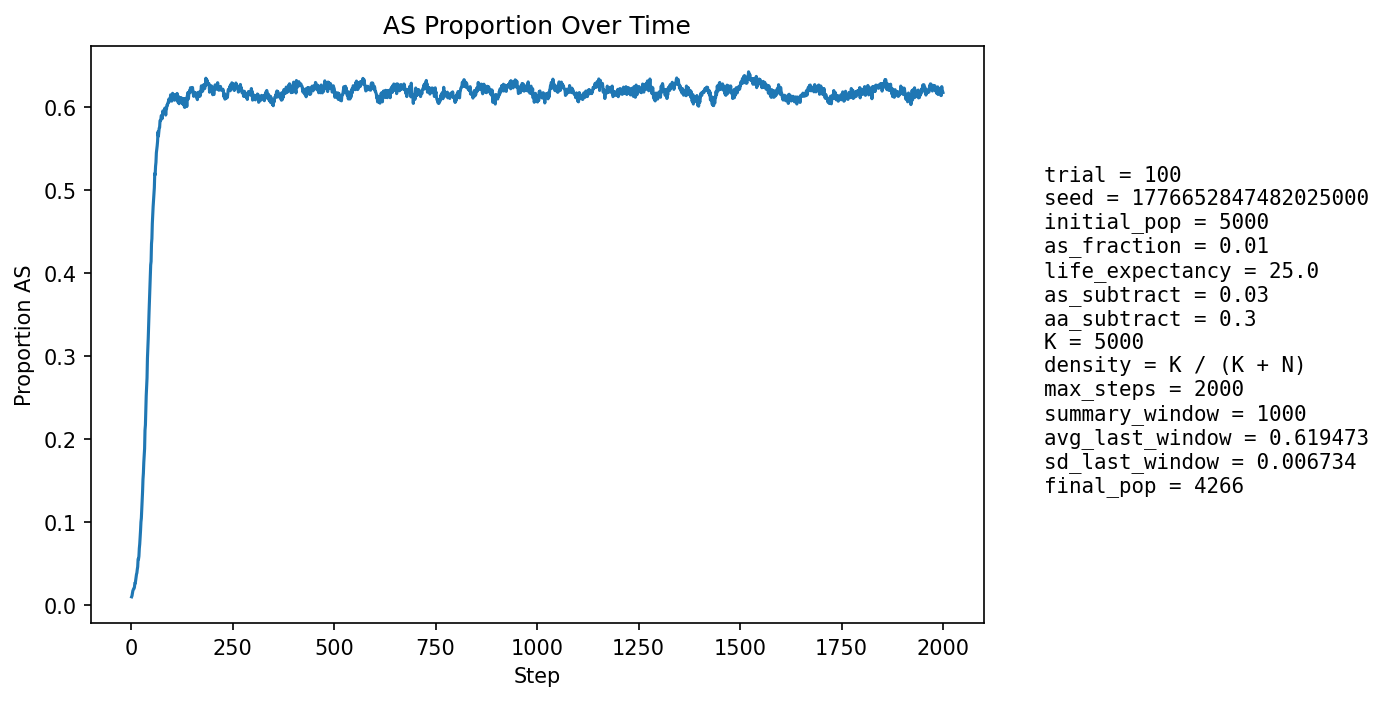

Data behind this chart, as committed beside it:
step, population_size, births, newborn_AA, newborn_AS, newborn_SS, prop_newborn_AA, prop_newborn_AS, prop_newborn_SS, prop_repro_AA, prop_repro_AS, prop_AS_population
1, 5105, 1285, 1276, 9, 0, 0.993, 0.007004, 0.0, 0.9914, 0.00856, 0.00999
2, 4971, 1274, 1264, 10, 0, 0.9922, 0.007849, 0.0, 0.9903, 0.009713, 0.01127
3, 4869, 1293, 1276, 17, 0, 0.9869, 0.01315, 0.0, 0.9891, 0.01086, 0.01417
4, 4669, 1201, 1178, 23, 0, 0.9808, 0.01915, 0.0, 0.9857, 0.01434, 0.01713
5, 4511, 1167, 1145, 21, 1, 0.9811, 0.01799, 0.0008569, 0.9845, 0.01551, 0.01862
6, 4358, 1132, 1115, 17, 0, 0.985, 0.01502, 0.0, 0.9837, 0.01626, 0.01973
7, 4206, 1103, 1087, 16, 0, 0.9855, 0.01451, 0.0, 0.9816, 0.01841, 0.01997
8, 4053, 1066, 1046, 20, 0, 0.9812, 0.01876, 0.0, 0.9791, 0.02089, 0.02171
9, 3906, 1031, 999, 32, 0, 0.969, 0.03104, 0.0, 0.9764, 0.02358, 0.02637
10, 3766, 994, 975, 19, 0, 0.9809, 0.01911, 0.0, 0.9746, 0.02542, 0.02629
11, 3628, 959, 931, 28, 0, 0.9708, 0.0292, 0.0, 0.9732, 0.02677, 0.03004
12, 3543, 972, 940, 32, 0, 0.9671, 0.03292, 0.0, 0.972, 0.02803, 0.03302
13, 3451, 956, 921, 35, 0, 0.9634, 0.03661, 0.0, 0.9669, 0.03307, 0.03709
14, 3366, 935, 905, 30, 0, 0.9679, 0.03209, 0.0, 0.9658, 0.03416, 0.03892
15, 3288, 913, 877, 36, 0, 0.9606, 0.03943, 0.0, 0.962, 0.03796, 0.04319
16, 3227, 902, 867, 35, 0, 0.9612, 0.0388, 0.0, 0.9572, 0.04281, 0.04617
17, 3169, 891, 836, 55, 0, 0.9383, 0.06173, 0.0, 0.9516, 0.04843, 0.05554
18, 3120, 880, 845, 35, 0, 0.9602, 0.03977, 0.0, 0.9464, 0.05358, 0.05545
19, 3069, 867, 830, 37, 0, 0.9573, 0.04268, 0.0, 0.9403, 0.05966, 0.05898
20, 3025, 858, 801, 57, 0, 0.9336, 0.06643, 0.0, 0.935, 0.06498, 0.06843
21, 2990, 852, 796, 54, 2, 0.9343, 0.06338, 0.002347, 0.9262, 0.07383, 0.07358
22, 2964, 846, 784, 61, 1, 0.9267, 0.0721, 0.001182, 0.9216, 0.0784, 0.08165
23, 2937, 839, 772, 66, 1, 0.9201, 0.07867, 0.001192, 0.9184, 0.08159, 0.08989
24, 2909, 833, 753, 77, 3, 0.904, 0.09244, 0.003601, 0.9093, 0.0907, 0.1
25, 2891, 828, 757, 67, 4, 0.9143, 0.08092, 0.004831, 0.9023, 0.09771, 0.1048
26, 2874, 824, 739, 83, 2, 0.8968, 0.1007, 0.002427, 0.8924, 0.1076, 0.1152
27, 2863, 822, 729, 90, 3, 0.8869, 0.1095, 0.00365, 0.8833, 0.1167, 0.1247
28, 2855, 820, 715, 103, 2, 0.872, 0.1256, 0.002439, 0.872, 0.128, 0.137
29, 2846, 814, 695, 118, 1, 0.8538, 0.145, 0.001229, 0.8679, 0.1321, 0.1514
30, 2843, 813, 701, 108, 4, 0.8622, 0.1328, 0.00492, 0.8557, 0.1443, 0.159
31, 2841, 813, 687, 120, 6, 0.845, 0.1476, 0.00738, 0.8424, 0.1576, 0.1718
32, 2844, 815, 693, 115, 7, 0.8503, 0.1411, 0.008589, 0.8286, 0.1714, 0.1793
33, 2852, 818, 692, 122, 4, 0.846, 0.1491, 0.00489, 0.8107, 0.1893, 0.1886
34, 2855, 818, 649, 163, 6, 0.7934, 0.1993, 0.007335, 0.7984, 0.2016, 0.2109
35, 2873, 820, 670, 143, 7, 0.8171, 0.1744, 0.008537, 0.7842, 0.2158, 0.2172
36, 2882, 821, 643, 168, 10, 0.7832, 0.2046, 0.01218, 0.7749, 0.2251, 0.2346
37, 2899, 826, 626, 187, 13, 0.7579, 0.2264, 0.01574, 0.7634, 0.2366, 0.2525
38, 2930, 832, 639, 184, 9, 0.768, 0.2212, 0.01082, 0.7422, 0.2578, 0.2642
39, 2947, 833, 642, 181, 10, 0.7707, 0.2173, 0.012, 0.7305, 0.2695, 0.2738
40, 2959, 837, 599, 221, 17, 0.7157, 0.264, 0.02031, 0.7145, 0.2855, 0.2974
41, 2994, 845, 612, 217, 16, 0.7243, 0.2568, 0.01893, 0.6952, 0.3048, 0.3093
42, 3024, 853, 611, 223, 19, 0.7163, 0.2614, 0.02227, 0.6794, 0.3206, 0.3221
43, 3044, 858, 585, 243, 30, 0.6818, 0.2832, 0.03497, 0.6674, 0.3326, 0.3397
44, 3084, 870, 589, 254, 27, 0.677, 0.292, 0.03103, 0.6455, 0.3545, 0.3534
45, 3117, 876, 583, 263, 30, 0.6655, 0.3002, 0.03425, 0.6292, 0.3708, 0.3677
46, 3143, 883, 564, 278, 41, 0.6387, 0.3148, 0.04643, 0.6176, 0.3824, 0.384
47, 3170, 889, 562, 278, 49, 0.6322, 0.3127, 0.05512, 0.5994, 0.4006, 0.3962
48, 3225, 899, 569, 300, 30, 0.6329, 0.3337, 0.03337, 0.5848, 0.4152, 0.4099
49, 3273, 906, 596, 283, 27, 0.6578, 0.3124, 0.0298, 0.5711, 0.4289, 0.4143
50, 3289, 913, 540, 325, 48, 0.5915, 0.356, 0.05257, 0.555, 0.445, 0.4354
51, 3341, 921, 565, 316, 40, 0.6135, 0.3431, 0.04343, 0.5409, 0.4591, 0.4418
52, 3378, 930, 532, 353, 45, 0.572, 0.3796, 0.04839, 0.5284, 0.4716, 0.4597
53, 3413, 938, 532, 351, 55, 0.5672, 0.3742, 0.05864, 0.522, 0.478, 0.4706
54, 3463, 946, 542, 360, 44, 0.5729, 0.3805, 0.04651, 0.5063, 0.4937, 0.4802
55, 3479, 952, 533, 349, 70, 0.5599, 0.3666, 0.07353, 0.4981, 0.5019, 0.4884
56, 3521, 966, 541, 355, 70, 0.56, 0.3675, 0.07246, 0.4835, 0.5165, 0.4947
57, 3552, 975, 535, 367, 73, 0.5487, 0.3764, 0.07487, 0.472, 0.528, 0.5031
58, 3593, 985, 501, 414, 70, 0.5086, 0.4203, 0.07107, 0.4617, 0.5383, 0.5202
59, 3630, 990, 540, 372, 78, 0.5455, 0.3758, 0.07879, 0.4542, 0.5458, 0.5187
60, 3647, 994, 513, 391, 90, 0.5161, 0.3934, 0.09054, 0.4481, 0.5519, 0.5289
... 1,940 more rows
